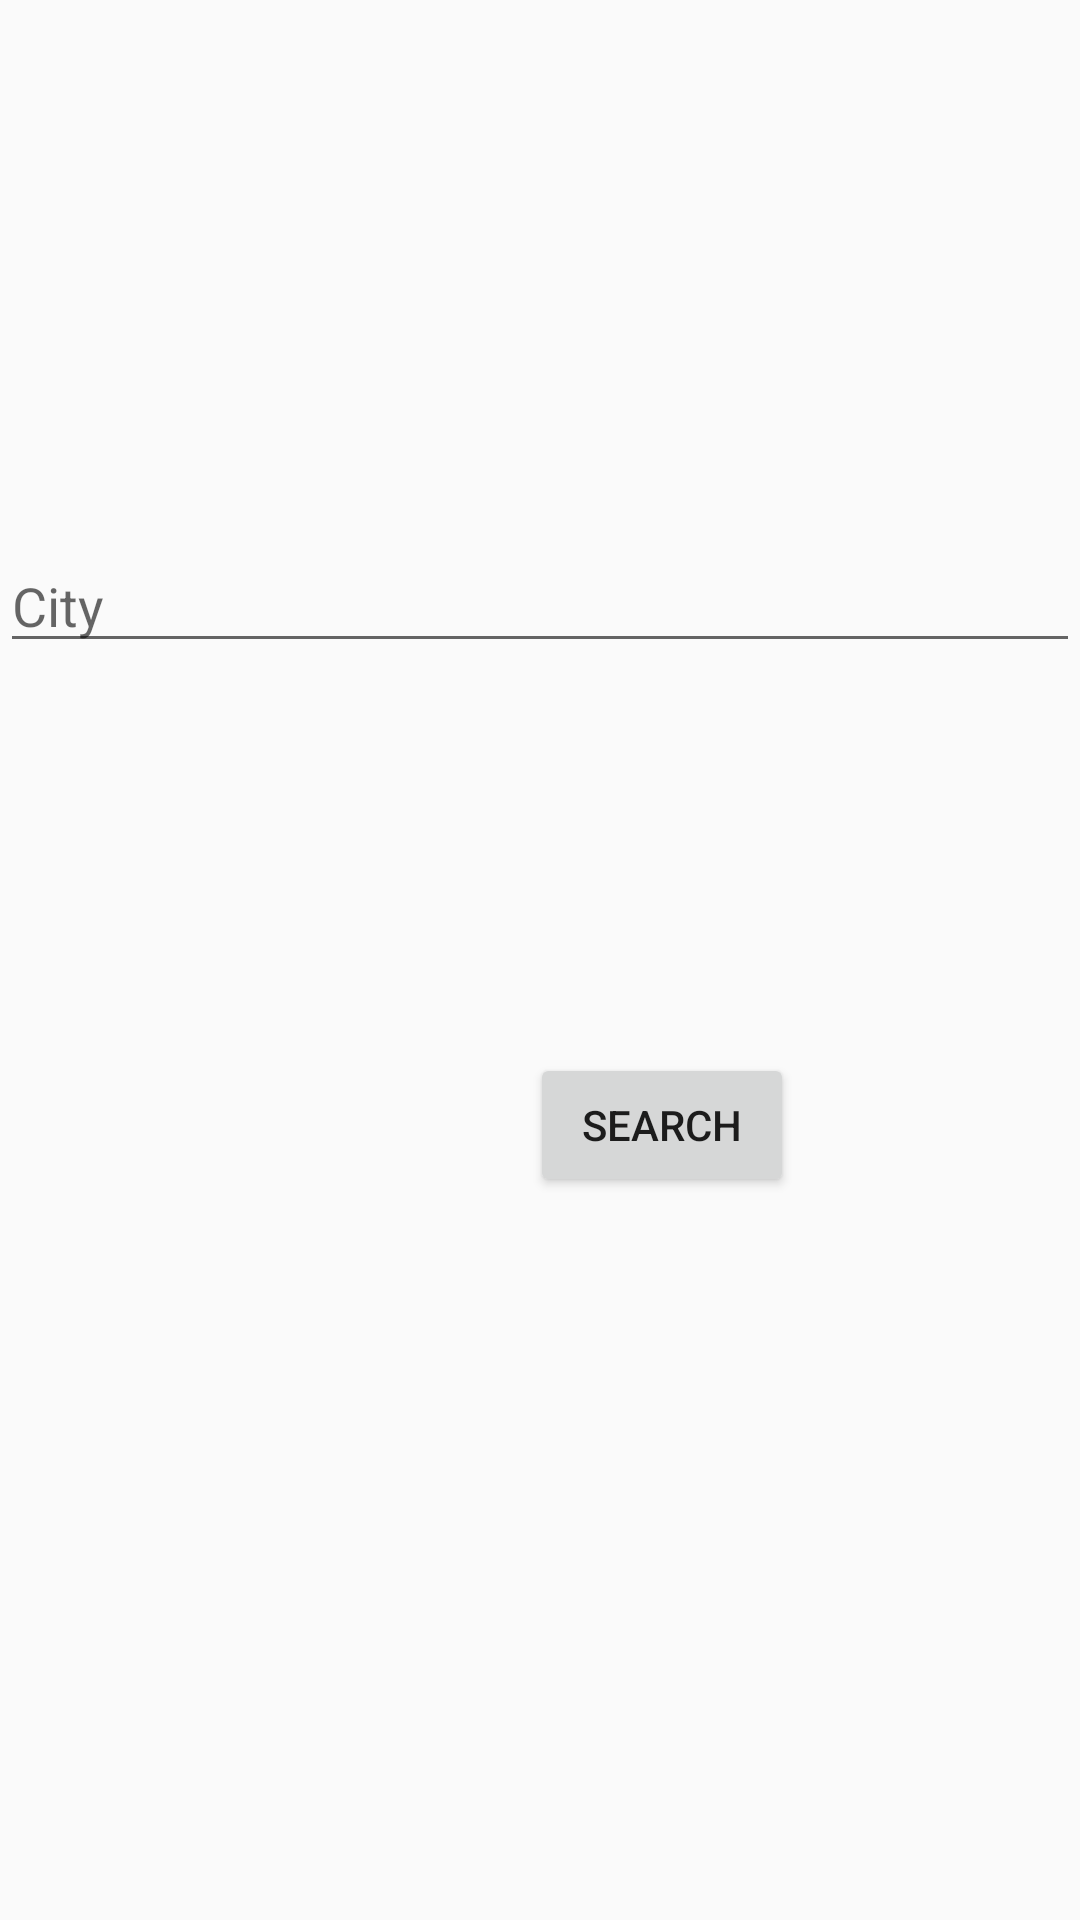

Layout XML and referenced resources for this Android screen:
<!-- AndroidManifest.xml: application theme AppTheme -->
<!-- res/layout/fragment_search.xml -->
<?xml version="1.0" encoding="utf-8"?>
<androidx.constraintlayout.widget.ConstraintLayout xmlns:android="http://schemas.android.com/apk/res/android"
    xmlns:app="http://schemas.android.com/apk/res-auto"
    xmlns:tools="http://schemas.android.com/tools"
    android:layout_width="match_parent"
    android:layout_height="match_parent"
    tools:context=".Fragments.SearchFragment"
    android:orientation="vertical">


    <Button
        android:id="@+id/buttonSearch"
        android:layout_width="wrap_content"
        android:layout_height="wrap_content"
        android:text="@string/button_search"
        app:layout_constraintBottom_toBottomOf="parent"
        app:layout_constraintEnd_toEndOf="parent"
        app:layout_constraintHorizontal_bias="0.65"
        app:layout_constraintStart_toStartOf="parent"
        app:layout_constraintTop_toBottomOf="@+id/editTextCity"
        app:layout_constraintVertical_bias="0.35" />

    <com.google.android.material.textfield.TextInputEditText
        android:id="@+id/editTextCity"
        android:layout_width="match_parent"
        android:layout_height="wrap_content"
        app:layout_constraintBottom_toBottomOf="parent"
        app:layout_constraintTop_toTopOf="parent"
        app:layout_constraintVertical_bias="0.30"
        tools:layout_editor_absoluteX="6dp"
        android:hint="@string/city_label"
        />
</androidx.constraintlayout.widget.ConstraintLayout>
<!-- resources referenced by this layout -->
<resources>
  <string name="button_search">Search</string>
  <string name="city_label">City</string>
  <style name="AppTheme" parent="Theme.AppCompat.Light.DarkActionBar">
          
          <item name="colorPrimary">@color/colorPrimary</item>
          <item name="colorPrimaryDark">@color/colorPrimaryDark</item>
          <item name="colorAccent">@color/colorAccent</item>
      </style>
  <color name="colorPrimary">#1a237e</color>
  <color name="colorPrimaryDark">#000051</color>
  <color name="colorAccent">#0288d1</color>
</resources>
